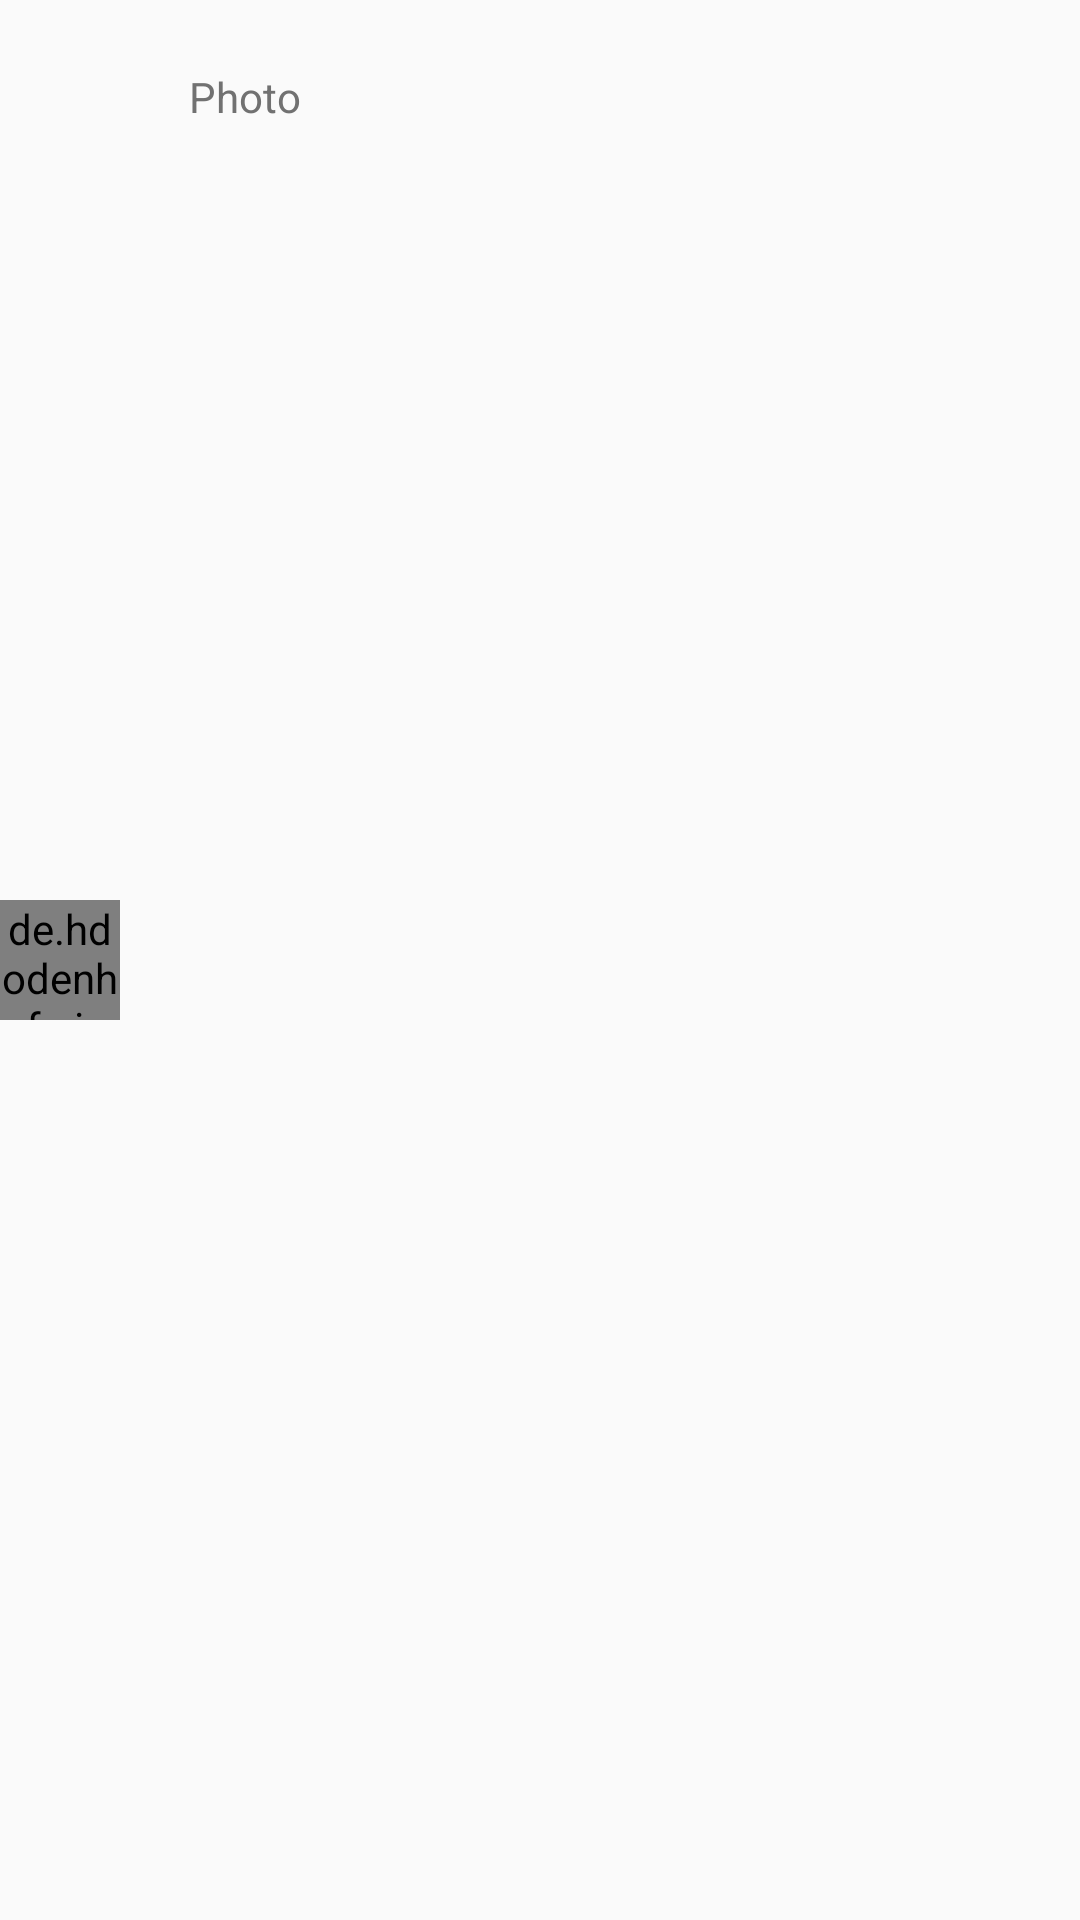

Write the Android layout XML for this screen, with the resource values it uses.
<!-- AndroidManifest.xml: application theme AppTheme -->
<!-- res/layout/add_contacts_item.xml -->
<?xml version="1.0" encoding="utf-8"?>
<androidx.constraintlayout.widget.ConstraintLayout
    xmlns:android="http://schemas.android.com/apk/res/android"
    xmlns:app="http://schemas.android.com/apk/res-auto"
    xmlns:tools="http://schemas.android.com/tools"
    android:layout_width="match_parent"
    android:layout_margin="7sp"
    style="@style/settingsButtons"
    android:layout_height="wrap_content">

    <de.hdodenhof.circleimageview.CircleImageView
        android:id="@+id/add_contacts_item_photo"
        android:layout_width="40sp"
        android:layout_height="40sp"
        android:src="@drawable/ic_avatar"
        app:layout_constraintBottom_toBottomOf="parent"
        app:layout_constraintTop_toTopOf="parent"
        app:layout_constraintStart_toStartOf="parent"/>


    <de.hdodenhof.circleimageview.CircleImageView
        android:id="@+id/add_contacts_item_choice"
        android:layout_width="20dp"
        android:layout_height="20dp"
        android:visibility="invisible"
        app:civ_circle_background_color="#FFFF"
        android:src="@drawable/ic_choice"
        app:layout_constraintBottom_toBottomOf="@+id/add_contacts_item_photo"
        app:layout_constraintEnd_toEndOf="@+id/add_contacts_item_photo"/>

    <TextView
        android:id="@+id/add_contacts_item_name"
        style="@style/normalText"
        tools:text="Name item"
        android:fontFamily="@font/abr"
        app:layout_constraintStart_toEndOf="@id/add_contacts_item_photo"
        app:layout_constraintTop_toTopOf="parent"/>

    <TextView
        android:id="@+id/add_contacts_last_message"
        style="@style/smallText"
        tools:text="Last message"
        app:layout_constraintStart_toEndOf="@id/add_contacts_item_photo"
        app:layout_constraintTop_toBottomOf="@id/add_contacts_item_name"/>
    <LinearLayout
        android:id="@+id/imageView29"
        android:layout_width="wrap_content"
        android:layout_height="wrap_content"
        android:layout_marginStart="20dp"
        android:layout_marginTop="1dp"
        android:layout_marginBottom="1dp"
        android:orientation="horizontal"
        app:layout_constraintBottom_toBottomOf="parent"
        app:layout_constraintStart_toEndOf="@+id/add_contacts_item_photo"
        app:layout_constraintTop_toBottomOf="@+id/add_contacts_item_name"
        app:layout_constraintVertical_bias="0.0"
        android:layout_marginLeft="20dp">

        <ImageView

            android:layout_width="wrap_content"
            android:layout_height="wrap_content"


            app:srcCompat="@drawable/ic_photo_message"
            tools:ignore="VectorDrawableCompat" />

        <TextView
            android:layout_width="wrap_content"
            android:layout_height="wrap_content"
            android:layout_marginLeft="3dp"
            android:text="Photo"
            android:textColor="#717171">

        </TextView>


    </LinearLayout>

</androidx.constraintlayout.widget.ConstraintLayout>
<!-- resources referenced by this layout -->
<resources>
  <!-- drawable ic_avatar: vector/xml drawable (drawable, 5836 chars, omitted) -->
  <!-- drawable ic_choice (drawable) -->
  <vector android:height="24dp" android:tint="#2F8F24"
      android:viewportHeight="24.0" android:viewportWidth="24.0"
      android:width="24dp" xmlns:android="http://schemas.android.com/apk/res/android">
      <path android:fillColor="#FF000000" android:pathData="M9,16.17L4.83,12l-1.42,1.41L9,19 21,7l-1.41,-1.41z"/>
  </vector>
  <!-- drawable ic_photo_message (drawable) -->
  <vector android:height="20dp" android:tint="#8F8F8F"
      android:viewportHeight="24.0" android:viewportWidth="24.0"
      android:width="20dp" xmlns:android="http://schemas.android.com/apk/res/android">
      <path android:fillColor="#FF000000" android:pathData="M21,19V5c0,-1.1 -0.9,-2 -2,-2H5c-1.1,0 -2,0.9 -2,2v14c0,1.1 0.9,2 2,2h14c1.1,0 2,-0.9 2,-2zM8.5,13.5l2.5,3.01L14.5,12l4.5,6H5l3.5,-4.5z"/>
  </vector>
  <style name="normalText">
          <item name="android:layout_width">wrap_content</item>
          <item name="android:layout_height">wrap_content</item>
          <item name="android:layout_marginLeft">16dp</item>
          <item name="android:textSize">16sp</item>
          <item name="android:textColor">#000</item>
      </style>
  <style name="settingsButtons">
          <item name="android:layout_width">match_parent</item>
          <item name="android:layout_marginTop">10dp</item>
          <item name="android:layout_height">wrap_content</item>
          <item name="android:background">@drawable/ripple_effect</item>
          <item name="android:clickable">true</item>
          <item name="android:focusable">true</item>
  
      </style>
  <style name="smallText">
          <item name="android:layout_width">wrap_content</item>
          <item name="android:layout_height">wrap_content</item>
          <item name="android:layout_marginLeft">16dp</item>
          <item name="android:textSize">14sp</item>
          <item name="android:textColor">#737373</item>
      </style>
  <style name="AppTheme" parent="Theme.AppCompat.Light">
          
          <item name="colorPrimary">@color/colorPrimary</item>
          <item name="colorPrimaryDark">@color/colorPrimaryDark</item>
          <item name="colorAccent">@color/colorAccent</item>
          <item name="android:textColorPrimary">#FFFF</item>
          <item name="android:textColorHint">#FFFF</item>
          <item name="android:editTextColor">@android:color/white</item>
          <item name="android:textColorHint" tools:ignore="DuplicateDefinition">@android:color/white</item>
  
          
      </style>
  <!-- drawable ripple_effect (drawable) -->
  <?xml version="1.0" encoding="utf-8"?>
  <ripple xmlns:android="http://schemas.android.com/apk/res/android"
      android:color="#A7A7A7">
      <item android:state_pressed="true">
          <shape android:shape="rectangle">
              <corners android:radius="4sp"/>
          </shape>
      </item>
  </ripple>
  <color name="colorPrimary">#206868</color>
  <color name="colorPrimaryDark">#3700B3</color>
  <color name="colorAccent">#03DAC5</color>
</resources>
